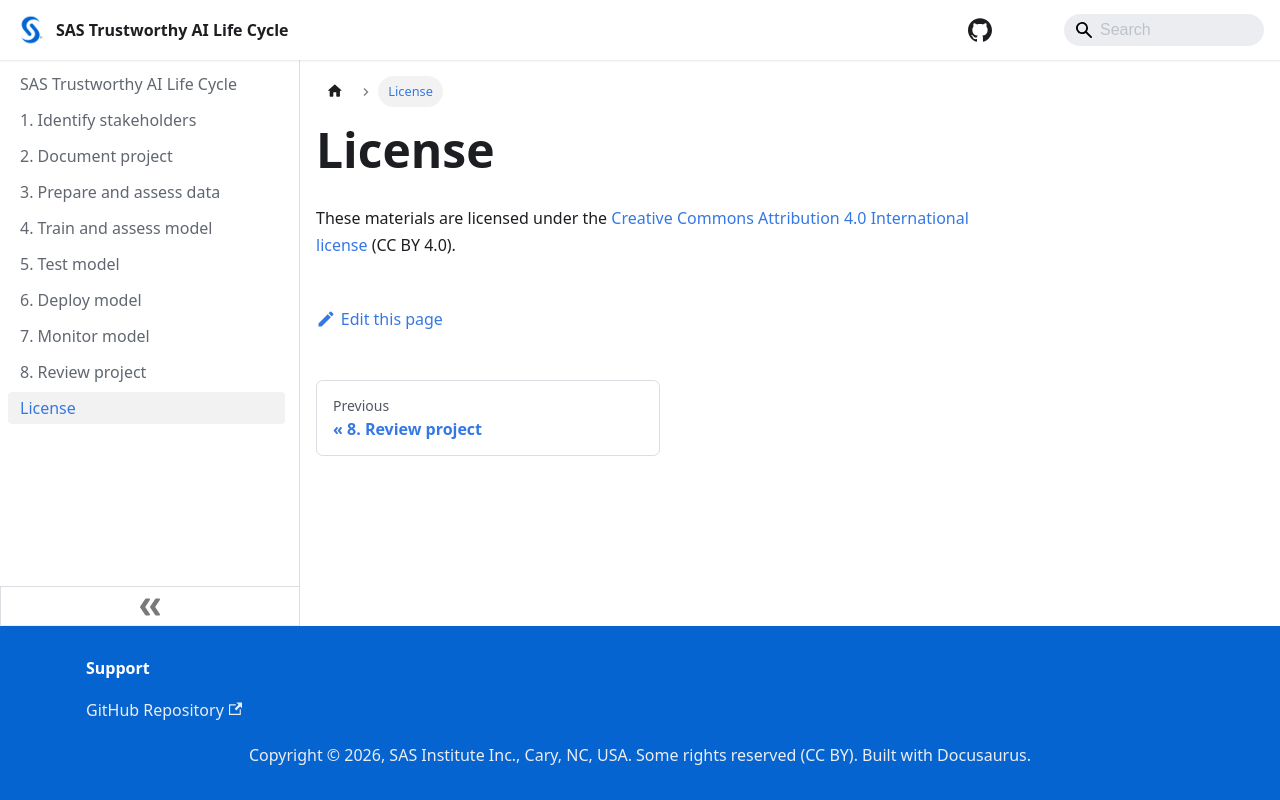

repository: sassoftware/sas-trustworthy-ai-life-cycle · page: LICENSE/index.html · generator: docusaurus

---
sidebar_position: 11
---

# License
These materials are licensed under the [Creative Commons Attribution 4.0 International license](https://creativecommons.org/licenses/by/4.0/) (CC BY 4.0).
